The GitHub repository yetaoyu/Genomic-pan-cancer-classification contains a labelled image folder "dataset" with 35 categories: ACC, BLCA, BRCA, CESC, CHOL, COAD, coadread, DLBC, ESCA, GBM, gbmlgg, HNSC, KICH, pan-kidney carcinoma, KIRC, KIRP, LAML, LGG, LIHC, LUAD, LUSC, PAAD, PCPG, PRAD, READ, SARC, SKCM, STAD, STES, TGCT, THCA, THYM, UCEC, UCS, UVM. Examples follow, each with its label.

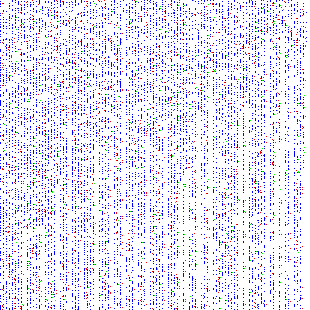
Label: pan-kidney carcinoma

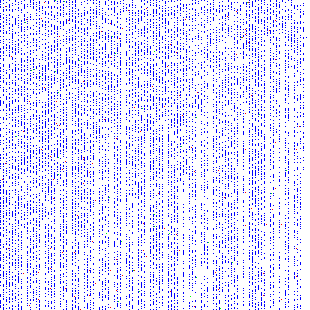
Label: PAAD

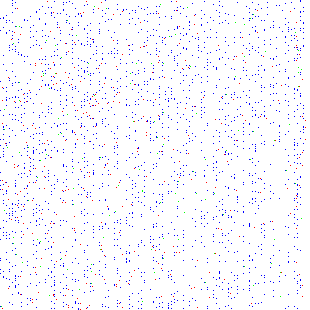
Label: THYM

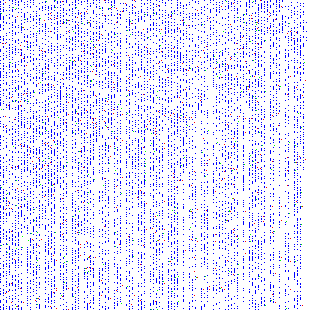
Label: COAD

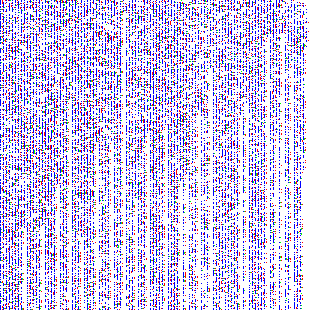
Label: STAD

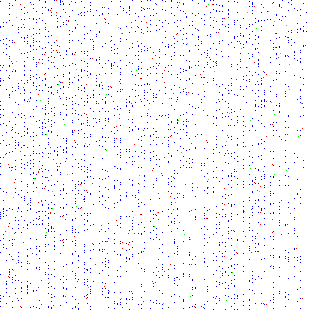
Label: KIRP
